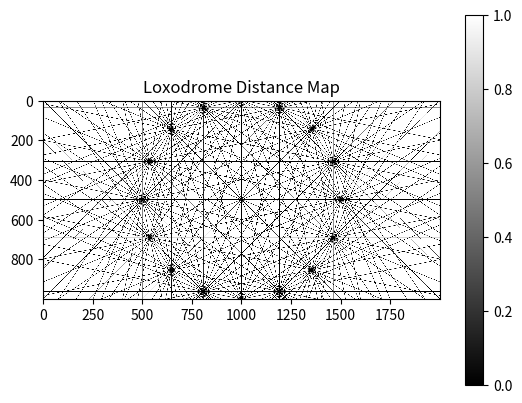

This chart was generated by the following Python code:
import numpy as np
import matplotlib.pyplot as plt

def vectorized_point_to_line_distance(grid_x, grid_y, l1, l2):
    """
    Vectorized calculation of the distance from a grid of points to a line defined by two points l1 and l2.
    
    :param grid_x: 2D numpy array of x-coordinates of the grid.
    :param grid_y: 2D numpy array of y-coordinates of the grid.
    :param l1: 2D numpy array representing the first point on the line.
    :param l2: 2D numpy array representing the second point on the line.
    :return: 2D numpy array representing the distances from each point to the line.
    """
    direction = l2 - l1
    direction = direction / np.linalg.norm(direction)  # Normalize the direction vector
    
    l1_to_pixel_x = grid_x - l1[0]
    l1_to_pixel_y = grid_y - l1[1]
    
    projection_length = l1_to_pixel_x * direction[0] + l1_to_pixel_y * direction[1]
    projection_x = projection_length * direction[0]
    projection_y = projection_length * direction[1]
    
    distance_x = l1_to_pixel_x - projection_x
    distance_y = l1_to_pixel_y - projection_y
    
    return np.sqrt(distance_x**2 + distance_y**2)

def generate_loxodrome_image_fast(resolution):
    """
    Generates a 2D image where the gray value represents the distance to the nearest loxodrome line,
    with anchor points arranged in a circle around the center of the image. This version avoids looping
    over individual pixels by using vectorized operations.
    
    :param resolution: Tuple (width, height) of the image.
    :param radius: Radius of the circle in which the anchor points are placed.
    :return: 2D numpy array representing the distance map.
    """
    width, height = resolution
    radius = np.min([width, height]) // 2 
    image = np.full((height, width), np.inf)  # Initialize with large values for minimum comparison
    
    # Center of the image
    center = np.array([width // 2, height // 2])
    
    # Define 8 anchor points in a circle
    num_points = 16
    angles_circle = np.linspace(0, 2 * np.pi, num_points, endpoint=False)
    anchor_points = [center + np.array([np.cos(angle), np.sin(angle)]) * radius for angle in angles_circle]
    
    # Define 16 directions per anchor, evenly spaced between 0 and pi radians
    angles_rose = np.linspace(0, np.pi, 16 + 1)
    
    # Create a grid of pixel positions
    grid_y, grid_x = np.meshgrid(np.arange(height), np.arange(width), indexing='ij')
    
    # Loop over all anchor points and calculate the distance to each loxodrome line
    for anchor in anchor_points:
        anchor = np.array(anchor)
        print("Looping over anchor points")
        for angle in angles_rose:
            # Calculate the second point on the loxodrome using the angle
            l2 = anchor + np.array([np.cos(angle), np.sin(angle)]) * max(width, height)
            
            # Compute the distance from the grid to the line
            distances = vectorized_point_to_line_distance(grid_x, grid_y, anchor, l2)
            
            # Update the image with the minimum distance for each pixel
            image = np.minimum(image, distances)
    
    # Apply linear mapping to the image
    threshold = np.min([width, height]) / 2000
    image = np.clip((image - threshold) , 0, 1)

    # Normalize the image to the range [0, 1]
    image = image / np.max(image)
    return image

# Example code
resolution = (2000, 1000)
loxodrome_image = generate_loxodrome_image_fast(resolution)

# Plot the generated image
plt.imshow(loxodrome_image, cmap='gray', interpolation='nearest')
plt.title('Loxodrome Distance Map')
plt.colorbar()
plt.show()
